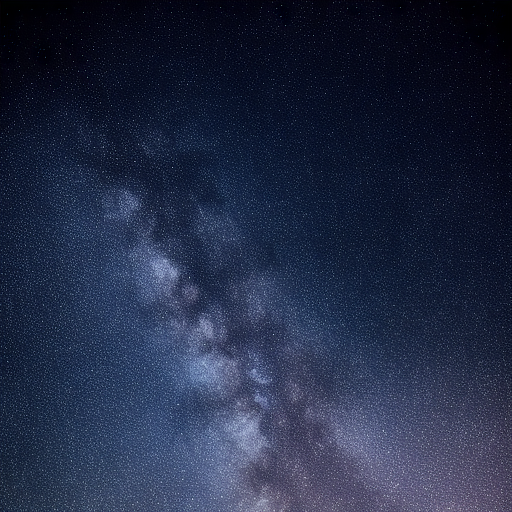
Generation parameters embedded in this image by AUTOMATIC1111 Stable Diffusion web UI or a fork of it (Forge, ...) (PNG 'parameters' text chunk):
clear dark sky with stars
Steps: 40, Sampler: Euler a, CFG scale: 7, Seed: 3491828339, Size: 512x512, Model hash: b8347bd3